Dataset: augmented_dataset (GitHub, NamanGandhi2005/Ultra-fruit-analyser). Classes: apple stage 1, apple stage 2, apple stage 3, banana stage 1, banana stage 2, banana stage 3, banana stage 4, banana stage 5, banana stage 6, banana stage 7, banana stage 8, banana stage 9, mango stage 1, mango stage 2, mango stage 3, mango stage 4, orange stage 1, orange stage 2, orange stage 3, orange stage 4, orange stage 5.

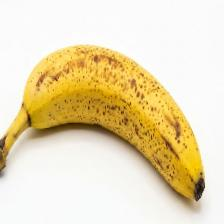
Label: banana stage 7

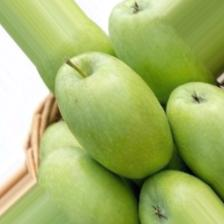
Label: apple stage 1

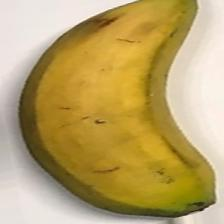
Label: banana stage 5

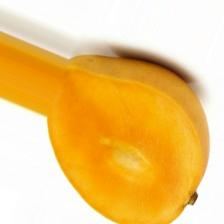
Label: mango stage 3

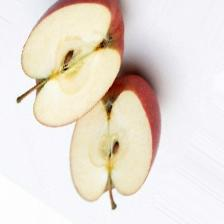
Label: apple stage 2

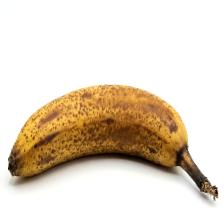
Label: banana stage 6
